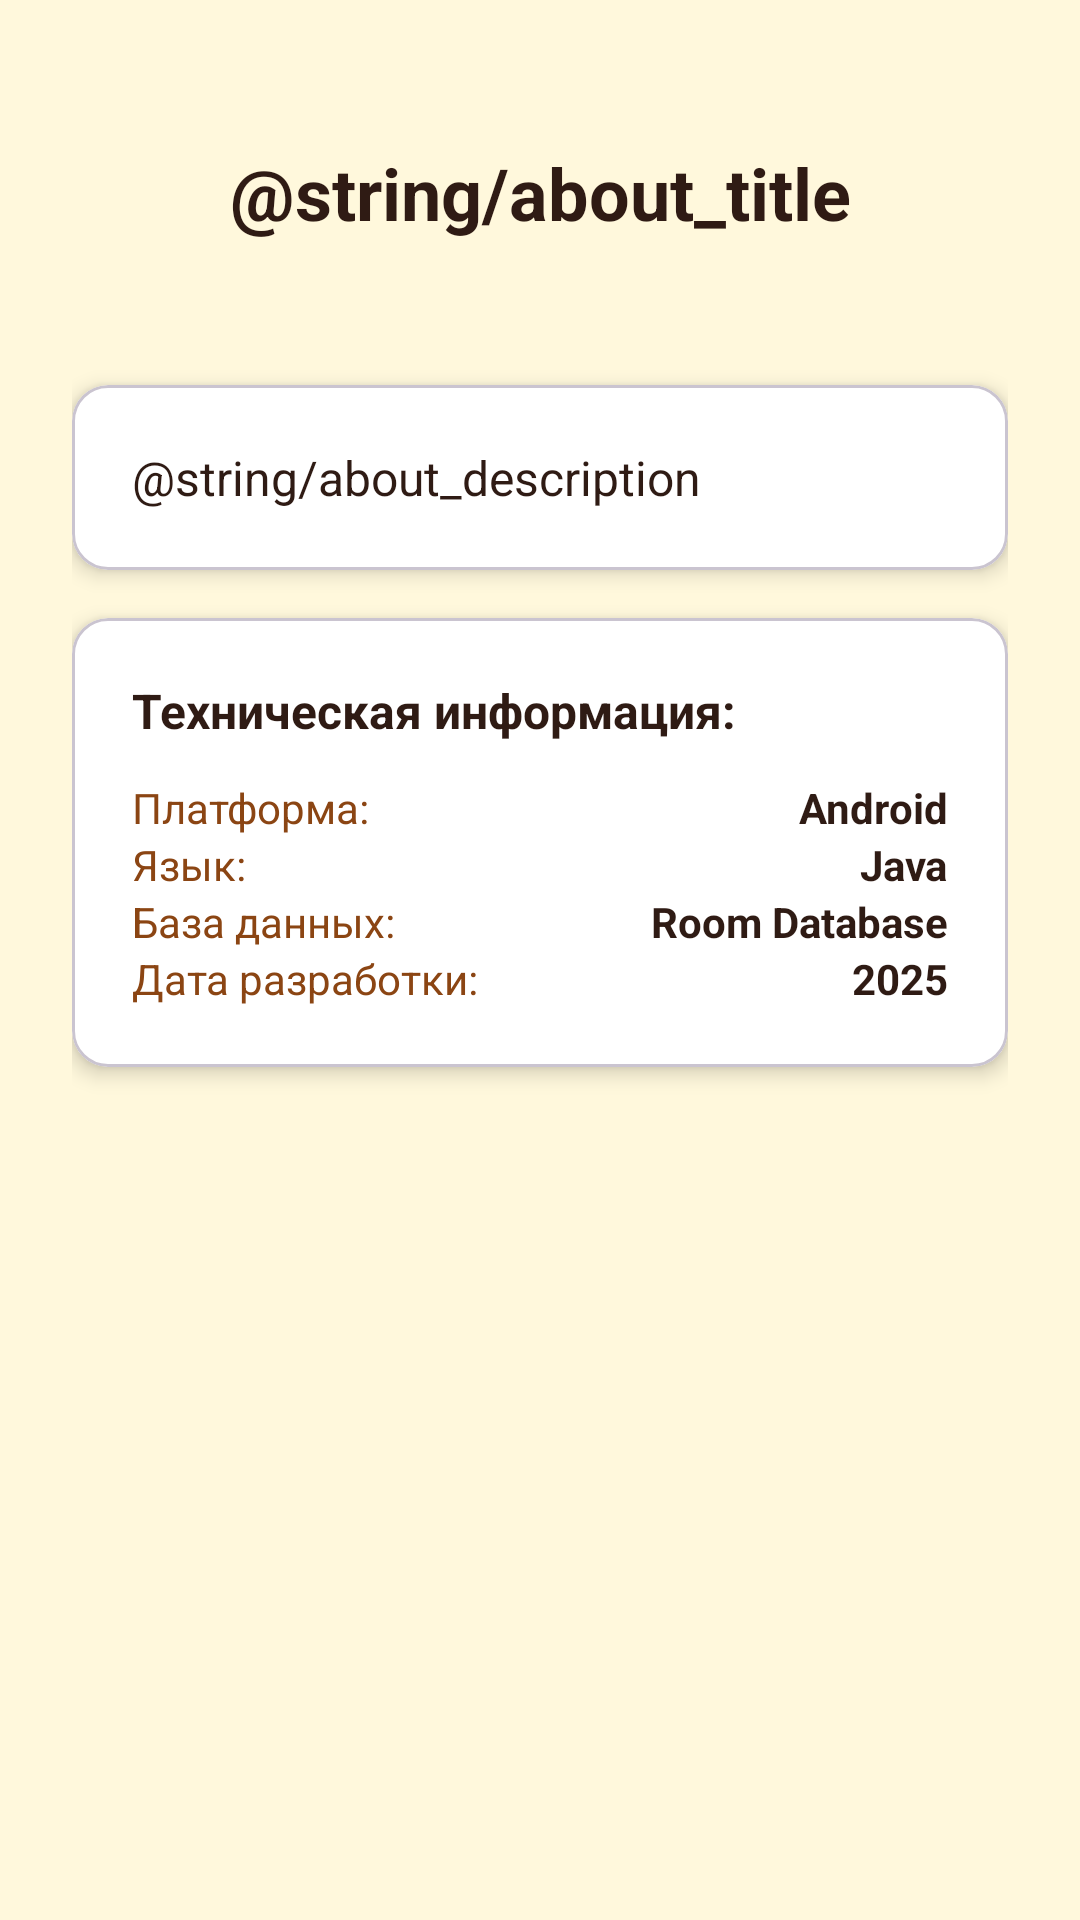

Write the Android layout XML for this screen, with the resource values it uses.
<!-- AndroidManifest.xml: application theme Theme.Coffeeshop -->
<!-- res/layout/fragment_about.xml -->
<?xml version="1.0" encoding="utf-8"?>
<androidx.core.widget.NestedScrollView xmlns:android="http://schemas.android.com/apk/res/android"
    xmlns:app="http://schemas.android.com/apk/res-auto"
    xmlns:tools="http://schemas.android.com/tools"
    android:layout_width="match_parent"
    android:layout_height="match_parent"
    android:background="@color/background_light"
    tools:context=".fragments.AboutFragment">

    <androidx.constraintlayout.widget.ConstraintLayout
        android:layout_width="match_parent"
        android:layout_height="wrap_content"
        android:padding="24dp">

        
        <TextView
            android:id="@+id/about_title"
            android:layout_width="0dp"
            android:layout_height="wrap_content"
            android:layout_marginTop="24dp"
            android:gravity="center"
            android:text="@string/about_title"
            android:textColor="@color/text_primary"
            android:textSize="24sp"
            android:textStyle="bold"
            app:layout_constraintEnd_toEndOf="parent"
            app:layout_constraintStart_toStartOf="parent"
            app:layout_constraintTop_toTopOf="parent" />

        
        <LinearLayout
            android:id="@+id/app_icon_container"
            android:layout_width="wrap_content"
            android:layout_height="wrap_content"
            android:layout_marginTop="24dp"
            android:gravity="center"
            android:orientation="vertical"
            app:layout_constraintEnd_toEndOf="parent"
            app:layout_constraintStart_toStartOf="parent"
            app:layout_constraintTop_toBottomOf="@id/about_title"/>

        
        <com.google.android.material.card.MaterialCardView
            android:id="@+id/description_card"
            android:layout_width="0dp"
            android:layout_height="wrap_content"
            android:layout_marginTop="24dp"
            app:cardBackgroundColor="@color/white"
            app:cardCornerRadius="12dp"
            app:cardElevation="4dp"
            app:layout_constraintEnd_toEndOf="parent"
            app:layout_constraintStart_toStartOf="parent"
            app:layout_constraintTop_toBottomOf="@id/app_icon_container">

            <LinearLayout
                android:layout_width="match_parent"
                android:layout_height="wrap_content"
                android:orientation="vertical"
                android:padding="20dp">

                <TextView
                    android:layout_width="wrap_content"
                    android:layout_height="wrap_content"
                    android:text="@string/about_description"
                    android:textColor="@color/text_primary"
                    android:textSize="16sp"
                    android:lineSpacingExtra="4dp" />

            </LinearLayout>

        </com.google.android.material.card.MaterialCardView>

        
        <com.google.android.material.card.MaterialCardView
            android:id="@+id/tech_info_card"
            android:layout_width="0dp"
            android:layout_height="wrap_content"
            android:layout_marginTop="16dp"
            android:layout_marginBottom="24dp"
            app:cardBackgroundColor="@color/white"
            app:cardCornerRadius="12dp"
            app:cardElevation="4dp"
            app:layout_constraintBottom_toBottomOf="parent"
            app:layout_constraintEnd_toEndOf="parent"
            app:layout_constraintStart_toStartOf="parent"
            app:layout_constraintTop_toBottomOf="@id/description_card">

            <LinearLayout
                android:layout_width="match_parent"
                android:layout_height="wrap_content"
                android:orientation="vertical"
                android:padding="20dp">

                <TextView
                    android:layout_width="wrap_content"
                    android:layout_height="wrap_content"
                    android:text="Техническая информация:"
                    android:textColor="@color/text_primary"
                    android:textSize="16sp"
                    android:textStyle="bold" />

                <LinearLayout
                    android:layout_width="match_parent"
                    android:layout_height="wrap_content"
                    android:layout_marginTop="12dp"
                    android:orientation="horizontal">

                    <TextView
                        android:layout_width="0dp"
                        android:layout_height="wrap_content"
                        android:layout_weight="1"
                        android:text="Платформа:"
                        android:textColor="@color/text_secondary"
                        android:textSize="14sp" />

                    <TextView
                        android:layout_width="wrap_content"
                        android:layout_height="wrap_content"
                        android:text="Android"
                        android:textColor="@color/text_primary"
                        android:textSize="14sp"
                        android:textStyle="bold" />

                </LinearLayout>

                <LinearLayout
                    android:layout_width="match_parent"
                    android:layout_height="wrap_content"
                    android:orientation="horizontal">

                    <TextView
                        android:layout_width="0dp"
                        android:layout_height="wrap_content"
                        android:layout_weight="1"
                        android:text="Язык:"
                        android:textColor="@color/text_secondary"
                        android:textSize="14sp" />

                    <TextView
                        android:layout_width="wrap_content"
                        android:layout_height="wrap_content"
                        android:text="Java"
                        android:textColor="@color/text_primary"
                        android:textSize="14sp"
                        android:textStyle="bold" />

                </LinearLayout>

                <LinearLayout
                    android:layout_width="match_parent"
                    android:layout_height="wrap_content"
                    android:orientation="horizontal">

                    <TextView
                        android:layout_width="0dp"
                        android:layout_height="wrap_content"
                        android:layout_weight="1"
                        android:text="База данных:"
                        android:textColor="@color/text_secondary"
                        android:textSize="14sp" />

                    <TextView
                        android:layout_width="wrap_content"
                        android:layout_height="wrap_content"
                        android:text="Room Database"
                        android:textColor="@color/text_primary"
                        android:textSize="14sp"
                        android:textStyle="bold" />

                </LinearLayout>

                <LinearLayout
                    android:layout_width="match_parent"
                    android:layout_height="wrap_content"
                    android:orientation="horizontal">

                    <TextView
                        android:layout_width="0dp"
                        android:layout_height="wrap_content"
                        android:layout_weight="1"
                        android:text="Дата разработки:"
                        android:textColor="@color/text_secondary"
                        android:textSize="14sp" />

                    <TextView
                        android:layout_width="wrap_content"
                        android:layout_height="wrap_content"
                        android:text="2025"
                        android:textColor="@color/text_primary"
                        android:textSize="14sp"
                        android:textStyle="bold" />

                </LinearLayout>

            </LinearLayout>

        </com.google.android.material.card.MaterialCardView>

    </androidx.constraintlayout.widget.ConstraintLayout>

</androidx.core.widget.NestedScrollView>
<!-- resources referenced by this layout -->
<resources>
  <color name="background_light">#FFF8DC</color>
  <color name="text_primary">#2F1B14</color>
  <color name="text_secondary">#8B4513</color>
  <color name="white">#FFFFFFFF</color>
  <style name="Theme.Coffeeshop" parent="Base.Theme.Coffeeshop" />
  <style name="Base.Theme.Coffeeshop" parent="Theme.Material3.DayNight.NoActionBar">
          
          
      </style>
</resources>
